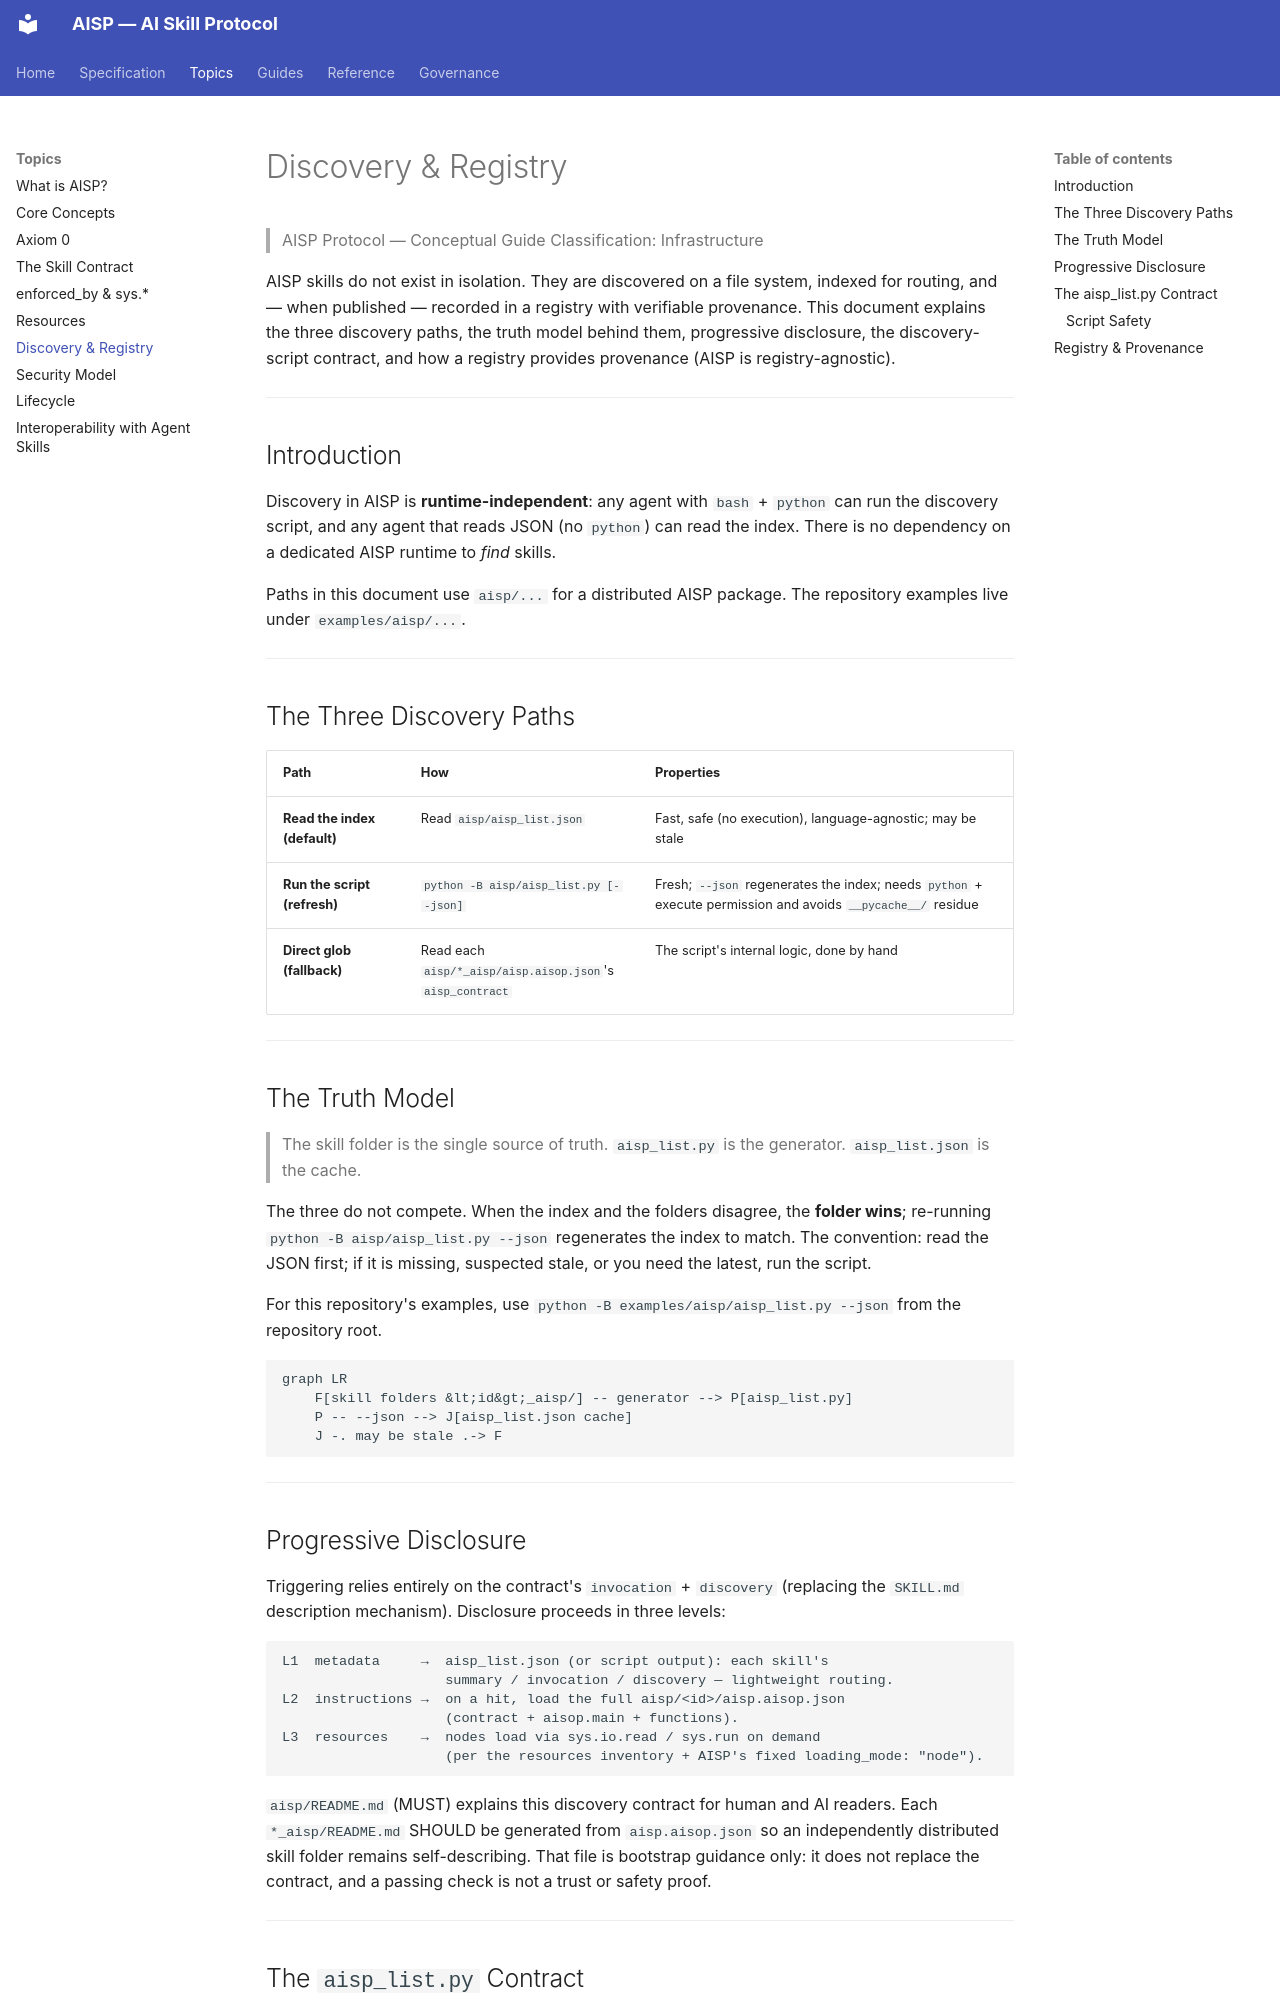

repository: AIXP-Labs/AISP · page: topics/discovery-and-registry/index.html · generator: mkdocs

# Discovery & Registry

> AISP Protocol — Conceptual Guide
> Classification: Infrastructure

AISP skills do not exist in isolation. They are discovered on a file system, indexed for routing, and — when published — recorded in a registry with verifiable provenance. This document explains the three discovery paths, the truth model behind them, progressive disclosure, the discovery-script contract, and how a registry provides provenance (AISP is registry-agnostic).

---

## Introduction

Discovery in AISP is **runtime-independent**: any agent with `bash` + `python` can run the discovery script, and any agent that reads JSON (no `python`) can read the index. There is no dependency on a dedicated AISP runtime to *find* skills.

Paths in this document use `aisp/...` for a distributed AISP package. The repository examples live under `examples/aisp/...`.

---

## The Three Discovery Paths

| Path | How | Properties |
|------|-----|------------|
| **Read the index (default)** | Read `aisp/aisp_list.json` | Fast, safe (no execution), language-agnostic; may be stale |
| **Run the script (refresh)** | `python -B aisp/aisp_list.py [--json]` | Fresh; `--json` regenerates the index; needs `python` + execute permission and avoids `__pycache__/` residue |
| **Direct glob (fallback)** | Read each `aisp/*_aisp/aisp.aisop.json`'s `aisp_contract` | The script's internal logic, done by hand |

---

## The Truth Model

> The skill folder is the single source of truth. `aisp_list.py` is the generator. `aisp_list.json` is the cache.

The three do not compete. When the index and the folders disagree, the **folder wins**; re-running `python -B aisp/aisp_list.py --json` regenerates the index to match. The convention: read the JSON first; if it is missing, suspected stale, or you need the latest, run the script.

For this repository's examples, use `python -B examples/aisp/aisp_list.py --json` from the repository root.

```mermaid
graph LR
    F[skill folders &lt;id&gt;_aisp/] -- generator --> P[aisp_list.py]
    P -- --json --> J[aisp_list.json cache]
    J -. may be stale .-> F
```

---

## Progressive Disclosure

Triggering relies entirely on the contract's `invocation` + `discovery` (replacing the `SKILL.md` description mechanism). Disclosure proceeds in three levels:

```text
L1  metadata     →  aisp_list.json (or script output): each skill's
                    summary / invocation / discovery — lightweight routing.
L2  instructions →  on a hit, load the full aisp/<id>/aisp.aisop.json
                    (contract + aisop.main + functions).
L3  resources    →  nodes load via sys.io.read / sys.run on demand
                    (per the resources inventory + AISP's fixed loading_mode: "node").
```

`aisp/README.md` (MUST) explains this discovery contract for human and AI readers. Each `*_aisp/README.md` SHOULD be generated from `aisp.aisop.json` so an independently distributed skill folder remains self-describing. That file is bootstrap guidance only: it does not replace the contract, and a passing check is not a trust or safety proof.

---
